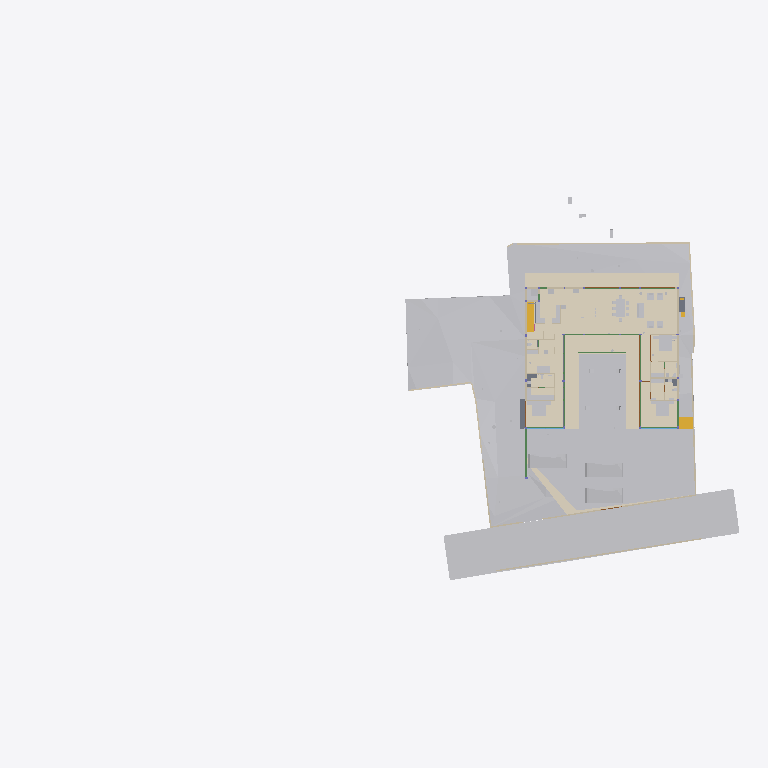
Plan cut of the same IFC building model at storey 'FF' (level 0.00 m, cut at 1.40 m), seen from above with north up, elements coloured by IFC class (only those large enough to see are counted): 33 other elements (light grey), 20 walls (beige), 13 coverings (cream), 12 beams (green), 4 slabs (grey), 4 doors (brown), 2 stair flights (yellow), 2 windows (light blue). Cut surfaces are drawn darker.
Extent 95.6 m × 52.8 m × 134.9 m (x, y, z). Storeys (13): FF at 0.00 m; GF Finished Floor Level at 0.00 m; SF at 0.00 m; FFLintel at 0.00 m; Ground Level at 0.00 m; Electrical at 0.00 m; Plumbing at 0.00 m; GF Floor Level at 0.00 m; schedule at 0.00 m; Road Level at 0.00 m; Terrace at 0.00 m; Areacalc at 0.00 m; GFLintel at 0.00 m. Elements (1691): 250 IfcBeam, 192 IfcPipeSegment, 179 IfcWall, 177 IfcCovering, 132 IfcSwitchingDevice, 110 IfcSlab, 61 IfcDoor, 57 IfcColumn, 52 IfcSanitaryTerminal, 51 IfcEarthworksCut, 46 IfcLightFixture, 45 IfcOutlet.

HEADER;
FILE_DESCRIPTION(('ViewDefinition [CoordinationView]'),'2;1');
FILE_NAME('Manilal.ifc','2026-09-16T15:21:29+05:30',(''),(''),'IfcOpenShell 0.8.6-alpha260823','Bonsai 0.8.6-alpha260823-144696c','');
FILE_SCHEMA(('IFC4X3'));
ENDSEC;
DATA;
#24581=IFCPROJECT('2TuuvCHJz54PsFPcraEbH$',$,'My Project',$,$,$,$,(#53,#354),#24580);
#35019=IFCSITE('0lpfVeOW52QfroqLYyHNY2',$,'My Site',$,$,#28,$,$,$,(8,51,2,500000),(76,44,20,0),$,$,$);
#35435=IFCBUILDING('0MzaWOaS178x5FMqOflU3C',$,'My Building',$,$,#33,$,$,$,$,$,$);
#30840=IFCBUILDINGSTOREY('09kFoqoxrCvB1_fcEsMZsQ',$,'FF',$,$,#157971,$,$,$,$);
#33791=IFCBUILDINGSTOREY('0zoFHJ9PnFW80M$mIVDQW3',$,'GF Finished Floor Level',$,$,#159791,$,$,$,$);
#35436=IFCBUILDINGSTOREY('0MckaoTknA3edZMUNhTyAK',$,'SF',$,$,#161321,$,$,$,$);
#35437=IFCBUILDINGSTOREY('0DtUgpQ1b6nBmkLmvc_ehu',$,'FFLintel',$,$,#159516,$,$,$,$);
#35438=IFCBUILDINGSTOREY('2nxT8wHGnDX9t8LjuK$yoz',$,'Ground Level',$,$,#160331,$,$,$,$);
#35439=IFCBUILDINGSTOREY('2JRfeNnUP7R92jcKtKmwj5',$,'Electrical',$,$,#5283,$,$,$,$);
#35440=IFCBUILDINGSTOREY('0fi$VcvNr0Zu6wnPuK6jDB',$,'Plumbing',$,$,#12883,$,$,$,$);
#35441=IFCBUILDINGSTOREY('0qJiDzySr4lhgisX7t8beM',$,'GF Floor Level',$,$,#160206,$,$,$,$);
#35442=IFCBUILDINGSTOREY('33UZQ2TSvAg8IY4x5QCp2i',$,'schedule',$,$,#161311,$,$,$,$);
#35448=IFCBUILDINGSTOREY('3LpnsPikv4mRTBpfC3WQtx',$,'Road Level',$,$,#35447,$,$,$,$);
#35454=IFCBUILDINGSTOREY('2oUibsQsXAPxeAaTU5dGGW',$,'Terrace',$,$,#161561,$,$,$,$);
#35455=IFCBUILDINGSTOREY('3JrIAq4xL0avIQ8pEnV5X6',$,'Areacalc',$,$,#28105,$,$,$,$);
#135844=IFCBUILDINGSTOREY('3zcetogIDA6wyARG1Gifp_',$,'GFLintel',$,$,#135860,$,$,$,$);
#33545=IFCGEOGRAPHICELEMENT('3hzKcHmG15MBT$Lf89GHXN',$,'PureSite',$,$,#159986,#33544,$,.TERRAIN.);
#29425=IFCGEOGRAPHICELEMENT('20M0x6_hv1D8u5ftoKpVy3',$,'Road',$,$,#158451,#29424,$,.TERRAIN.);
#19241=IFCEARTHWORKSFILL('1Znkwxu0n0meOY5Z$J5ocC',$,'New',$,$,#161456,#19240,$,.SLOPEFILL.);
#219631=IFCCOVERING('0ZC5kagY5CWeuwXahHyPSO',$,'Covering',$,$,#221910,#219630,$,$);
#220802=IFCCOVERING('0_sfUdWJL30geCimsSdPtS',$,'Covering',$,$,#221895,#220801,$,$);
#221653=IFCCOVERING('2wdHFKIQH8nR0bdVF7dd9y',$,'Covering',$,$,#221925,#221652,$,$);
#219364=IFCCOVERING('1tCLMQF7jBk85j9NY7TVer',$,'Covering',$,$,#255473,#219363,$,$);
#220858=IFCCOVERING('0J_g6hcTv9cRQ2USWWyPwz',$,'Covering',$,$,#221970,#220857,$,$);
#6599=IFCGEOGRAPHICELEMENT('1mqx3WFMb0_xZzgY5_pKpf',$,'Site',$,$,#6441,#6598,$,.TERRAIN.);
#31043=IFCEARTHWORKSFILL('3O_GobqT1E4v3eEFWom1zq',$,'Cube',$,$,#161481,#31042,$,.SLOPEFILL.);
#6804=IFCCOVERING('0wVm3FyC1DcRA3R7QYk_cw',$,'Covering',$,$,#231327,#6803,$,$);
#33377=IFCVEHICLE('375bP1QIr5xwaw0xewwnFn',$,'Vehicle',$,$,#159981,#33376,$,$);
#32708=IFCVEHICLE('1yICD2o296ROLrpKuhe72z',$,'Vehicle',$,$,#160001,#32707,$,$);
#33349=IFCVEHICLE('2$JJjIzDr6fuhTHFNPOXyx',$,'Vehicle',$,$,#159976,#33348,$,$);
#68931=IFCWALL('1WNacC15X0Xf0V_b60Qnrw',$,'Wall',$,$,#68916,#68930,$,$);
#230365=IFCCOVERING('33YPJfQ_1798XgyKzjpeW8',$,'Covering',$,$,#254150,#230376,$,$);
#7021=IFCWALL('3MfSYaOiTA4AjSKpPvRhyi',$,'Wall',$,$,#252394,#7020,$,$);
#14253=IFCFURNITURE('3B8s7E7fjDlO_NqnYQjYof',$,'Furniture',$,$,#159471,#14252,$,$);
#14232=IFCFURNITURE('39rrc9a3PCpOjz$eiTdf$W',$,'Furniture',$,$,#159466,#14231,$,$);
#19393=IFCSTAIRFLIGHT('0QDG9AXQX0PgjOZTZBSSJQ',$,'StairFlight',$,$,#179804,#19392,$,13,12,0.17916666544400728,0.15000000596046448,.STRAIGHT.);
#14211=IFCFURNITURE('2J33rbez11iRfVrYceM8DY',$,'Furniture',$,$,#159461,#14210,$,$);
#230420=IFCCOVERING('1Hlu5AQLTFZeJzaoXqYMcl',$,'Covering',$,$,#255840,#230431,$,$);
#32761=IFCSTAIRFLIGHT('1ZDkBQ51D0kPG3so_pcXF$',$,'StairFlight',$,$,#159961,#32760,$,5,4,0.139999997615814,0.300000011920929,.STRAIGHT.);
#8378=IFCFURNITURE('29pE85kkP97uASnGdXI9bH',$,'Furniture',$,$,#180846,#8377,$,$);
#212663=IFCCOVERING('3Ryb_FmWf79AGhLNhJtni2',$,'Covering',$,$,#212664,#212680,$,$);
#230390=IFCCOVERING('1N7dNKHw19gAf4PrOOHTCO',$,'Covering',$,$,#230419,#230401,$,$);
#134931=IFCSLAB('3kleOS9XbBv8E8cAC2MUMZ',$,'Slab',$,$,#188795,#134950,$,$);
#31012=IFCEARTHWORKSFILL('263qwxfur0Rg9ySw9RIZCG',$,'Cube',$,$,#161476,#31011,$,.SLOPEFILL.);
#181204=IFCFURNITURE('0ODBLVl4vF2hRjuWcOw_Ss',$,'Furniture',$,$,#181315,#181218,$,$);
#7124=IFCWALL('2oTy5UOG136OtM3IP_qiPs',$,'Wall',$,$,#252376,#7123,$,$);
#7070=IFCWALL('1HPS5ge59FQA3Ucv4$dmpm',$,'Wall',$,$,#160211,#7069,$,$);
#8882=IFCFURNITURE('3MXk8gWif1ohE$RfY6DOqq',$,'Furniture',$,$,#180891,#8881,$,$);
#136862=IFCBEAM('3GbMx_RdD5iPEcxuIXRpJq',$,'Beam',$,$,#159111,#136886,$,$);
#6825=IFCWALL('0dMaumaK11Re$pxoZyVSQ9',$,'Wall',$,$,#160216,#6824,$,$);
#6947=IFCWALL('2oOsi6buvCeB4sZT1ijFA2',$,'Wall',$,$,#160236,#6946,$,$);
#7198=IFCWALL('27WVA19Qv4efvQm6cWiqsn',$,'Wall',$,$,#160281,#7197,$,$);
#2860=IFCWALL('2ecVpX7frBE9HnXe73i5Ta',$,'Wall',$,$,#158051,#2859,$,$);
#2980=IFCWALL('2oouJeu9XF0PkUjeEvxQOm',$,'Wall',$,$,#250450,#2979,$,$);
#7055=IFCWALL('2Y2Bm57Cb8Exxz7st0aRUc',$,'Wall',$,$,#252254,#7054,$,$);
#2760=IFCWALL('1nWrLatmX5UucIWFwHwqn7',$,'Wall',$,$,#158031,#2759,$,$);
#180184=IFCSLAB('3XsDFGWD1BSA2mQGFV4y5P',$,'Slab',$,$,#186618,#180203,$,$);
#37240=IFCCOVERING('0PQrCkTx57dh$onY4WcnuP',$,'Covering',$,$,#212879,#37239,$,$);
#6967=IFCWALL('2QiW7TnGvAygi5PkoeW31n',$,'Wall',$,$,#160241,#6966,$,$);
#37317=IFCCOVERING('3S2yvLawD5mBaXS_3MAFeb',$,'Covering',$,$,#161931,#37316,$,$);
#221007=IFCCOVERING('0eeQQBOn5DlPEndOuaN3WU',$,'Covering',$,$,#253323,#221006,$,$);
#7336=IFCFURNITURE('297XdECV95zgrEUMPgoxvq',$,'Furniture',$,$,#166254,#7335,$,$);
#6852=IFCWALL('10l$0x7lzBbBMMGF1qxI0s',$,'Wall',$,$,#160221,#6851,$,$);
#3240=IFCWALL('2FDZc$1Z57bgSDQnhsHhc1',$,'Wall',$,$,#158146,#3239,$,$);
#282211=IFCSLAB('2wusIBnyr3kBuivOZsRtuf',$,'Slab',$,$,#282249,#282226,$,$);
#7524=IFCFURNITURE('2WOkgMLY9DaQ5N36UmDPHK',$,'Furniture',$,$,#159481,#7523,$,$);
#2740=IFCWALL('2UVtoYL$14dgND2FpfCTNX',$,'Wall',$,$,#180026,#2739,$,$);
#181316=IFCFURNITURE('1MiIGYkC95LB$TlinIkOCY',$,'Furniture',$,$,#181358,#181330,$,$);
#181359=IFCFURNITURE('1CXax7cz16Lw$iXoKcCv9S',$,'Furniture',$,$,#181391,#181373,$,$);
#112921=IFCBEAM('0Xe54XKeT5C8Mc$zxYiDws',$,'Beam',$,$,#158611,#112941,$,$);
#8170=IFCFURNITURE('264iryIv5DPeHKPV4n8Efc',$,'Furniture',$,$,#159376,#8169,$,$);
#8212=IFCFURNITURE('257RdHH05EBOcTJGwoEUlD',$,'Furniture',$,$,#180831,#8211,$,$);
#8233=IFCFURNITURE('07u5w712j3mw4b0aBksq9x',$,'Furniture',$,$,#180836,#8232,$,$);
#134741=IFCTRANSPORTELEMENT('03v1QXRab5hAQCg0k7uMmE',$,'TransportElement',$,$,#159086,#134740,$,$);
#117465=IFCBEAM('1BDG56Fo1EffTGVJWlrOSV',$,'Beam',$,$,#189206,#117489,$,$);
#181247=IFCFURNITURE('2IFqbQAc91SvFOWL9qQ_Hp',$,'Furniture',$,$,#181289,#181261,$,$);
#7178=IFCWALL('3DOK2PUDn3QwM2HLeZR6QD',$,'Wall',$,$,#160276,#7177,$,$);
#28903=IFCDOOR('0abo0sfkX2yO6I5W4AOpFJ',$,'Door',$,$,#188866,#28902,'8_9',$,$,$,$,$);
#29453=IFCDOOR('2t$p1hgeX2Y9d6XgGeH1wU',$,'Door',$,$,#158456,#29452,'10',$,$,$,$,$);
#118965=IFCBEAM('2q5rHihOD7Uew4LhP_Wmzu',$,'Beam',$,$,#188730,#118985,$,$);
#119657=IFCBEAM('1I8TXwdtzDKwOcUd9jNQh0',$,'Beam',$,$,#250845,#119677,$,$);
#181130=IFCFURNITURE('2BZ4PM4xL0mxhrgWeryD0z',$,'Furniture',$,$,#181193,#181144,$,$);
#17245=IFCBEAM('34KHkEeqDDGvK_5Fk8J57X',$,'Beam',$,$,#188725,#17244,$,$);
#119705=IFCBEAM('0PzT6ZxyD0ofbT8LQclMZU',$,'Beam',$,$,#162001,#119725,$,$);
#8191=IFCFURNITURE('0w5hTHOp59R8PIefbPbOxu',$,'Furniture',$,$,#180826,#8190,$,$);
#8254=IFCFURNITURE('0I7Hp4EB58Eh801L1SZ2MY',$,'Furniture',$,$,#180841,#8253,$,$);
#8275=IFCFURNITURE('12HNCs16rDfwTzmyXQzSEm',$,'Furniture',$,$,#159396,#8274,$,$);
#282324=IFCSLAB('1Bz5JcnOz6UuB2klQvtXeC',$,'Slab',$,$,#282378,#282335,$,$);
#2800=IFCWALL('1CCeDmF7D6CgViS7R2QfSU',$,'Wall',$,$,#159001,#2799,$,$);
#2640=IFCWALL('1zYAwAgZ94A9q2Xf$lP7Cn',$,'Wall',$,$,#158001,#2639,$,$);
#29351=IFCWINDOW('2LZJ1AvFfBbghYgOnSiaBb',$,'Window',$,$,#158446,#29350,'02',$,$,$,$,$);
#24570=IFCWINDOW('3e$JQaRRzFH9WozykfD$tZ',$,'Window',$,$,#158401,#24569,'11',$,$,$,$,$);
#3140=IFCWALL('3HoUgi9751ffyJn8Tt97uA',$,'Wall',$,$,#158121,#3139,$,$);
#118488=IFCBEAM('1yDzZODt9DqAxC$9vdp28d',$,'Beam',$,$,#188685,#118508,$,$);
#117924=IFCBEAM('26MWo7Q3r89h34tnyV3VqO',$,'Beam',$,$,#158826,#117948,$,$);
#7295=IFCFURNITURE('2ZM40$ZAb70PRrzHW9LpJ8',$,'Furniture',$,$,#159336,#7294,$,$);
#30640=IFCDOOR('1FURQyngn3FeKsLNkPNa6l',$,'Door',$,$,#158486,#107498,'18',$,$,$,$,$);
#29649=IFCDOOR('3_z$HjegXDoQKWubeZWTkS',$,'Door',$,$,#255478,#107765,'16',$,$,$,$,$);
#113409=IFCBEAM('1ikXLNgDz6TvuB0i8WCRRt',$,'Beam',$,$,#188640,#113429,$,$);
#113619=IFCBEAM('29wGKuRwHDGQ$_XRPZHv2c',$,'Beam',$,$,#158656,#113639,$,$);
#113666=IFCBEAM('23IEHcmXv5T8IPdcjVIYBX',$,'Beam',$,$,#188645,#113686,$,$);
#57245=IFCWASTETERMINAL('0JT_xL3PPDzO_JIHqa1ORQ',$,'WasteTerminal',$,$,#57236,#57244,$,$);
#57259=IFCWASTETERMINAL('04rWQVzPD6qPOBwfQan54a',$,'WasteTerminal',$,$,#189282,#57258,$,$);
#2880=IFCWALL('2sYuhccprBsBolIfSKHX1A',$,'Wall',$,$,#158056,#2879,$,$);
#7483=IFCFURNITURE('2xTMk_x9f9Fg$66m5Mz6NH',$,'Furniture',$,$,#159476,#7482,$,$);
#12967=IFCELECTRICAPPLIANCE('1eEaYeX5DEbxuBNwn_MOC2',$,'ElectricAppliance','655L LG Double Door',$,#250430,#247629,$,$);
ENDSEC;
